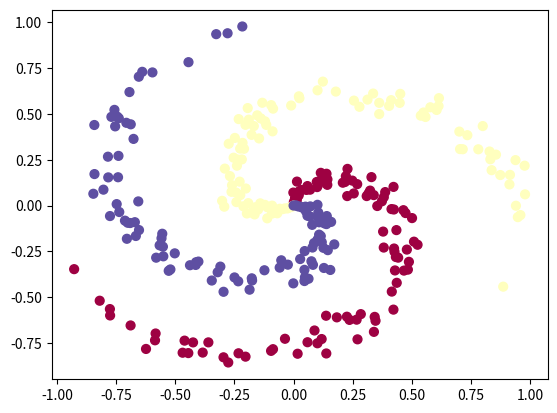

This chart was generated by the following Python code: (Note: this script raises an exception after producing the figure.)
import numpy as np
import matplotlib.pyplot as plt

N = 100  # number of points per class
D = 2  # dimensionality
K = 3  # number of classes
X = np.zeros((N*K, D))  # data matrix (each row = single example)
y = np.zeros(N*K, dtype='uint8')  # class labels
for j in range(K):
    ix = range(N*j, N*(j+1))
    r = np.linspace(0.0, 1, N)  # radius
    t = np.linspace(j*4, (j+1)*4, N) + np.random.randn(N)*0.2  # theta
    X[ix] = np.c_[r*np.sin(t), r*np.cos(t)]
    y[ix] = j
# lets visualize the data:
plt.scatter(X[:, 0], X[:, 1], c=y, s=40, cmap=plt.cm.Spectral)
plt.show()

# initialize parameters randomly
W = 0.01 * np.random.randn(D, K)
b = np.zeros((1, K))

# compute class scores for a linear classifier
scores = np.dot(X, W) + b

num_examples = X.shape[0]
# get unnormalized probabilities
exp_scores = np.exp(scores)
# normalize them for each example
probs = exp_scores / np.sum(exp_scores, axis=1, keepdims=True)

correct_logprobs = -np.log(probs[range(num_examples), y])

# compute the loss: average cross-entropy loss and regularization
data_loss = np.sum(correct_logprobs)/num_examples
reg_loss = 0.5*reg*np.sum(W*W)
loss = data_loss + reg_loss

dscores = probs
dscores[range(num_examples), y] -= 1
dscores /= num_examples

dW = np.dot(X.T, dscores)
db = np.sum(dscores, axis=0, keepdims=True)
dW += reg*W  # don't forget the regularization gradient

# perform a parameter update
W += -step_size * dW
b += -step_size * db

# Train a Linear Classifier

# initialize parameters randomly
W = 0.01 * np.random.randn(D, K)
b = np.zeros((1, K))

# some hyperparameters
step_size = 1e-0
reg = 1e-3  # regularization strength

# gradient descent loop
num_examples = X.shape[0]
for i in range(200):

    # evaluate class scores, [N x K]
    scores = np.dot(X, W) + b

    # compute the class probabilities
    exp_scores = np.exp(scores)
    probs = exp_scores / np.sum(exp_scores, axis=1, keepdims=True)  # [N x K]

    # compute the loss: average cross-entropy loss and regularization
    correct_logprobs = -np.log(probs[range(num_examples), y])
    data_loss = np.sum(correct_logprobs)/num_examples
    reg_loss = 0.5*reg*np.sum(W*W)
    loss = data_loss + reg_loss
    if i % 10 == 0:
        print("iteration %d: loss %f" % (i, loss))

    # compute the gradient on scores
    dscores = probs
    dscores[range(num_examples), y] -= 1
    dscores /= num_examples

    # backpropate the gradient to the parameters (W,b)
    dW = np.dot(X.T, dscores)
    db = np.sum(dscores, axis=0, keepdims=True)

    dW += reg*W  # regularization gradient

    # perform a parameter update
    W += -step_size * dW
    b += -step_size * db

# evaluate training set accuracy
scores = np.dot(X, W) + b
predicted_class = np.argmax(scores, axis=1)
print('training accuracy: %.2f' % (np.mean(predicted_class == y)))

# initialize parameters randomly
h = 100  # size of hidden layer
W = 0.01 * np.random.randn(D, h)
b = np.zeros((1, h))
W2 = 0.01 * np.random.randn(h, K)
b2 = np.zeros((1, K))

# evaluate class scores with a 2-layer Neural Network
hidden_layer = np.maximum(0, np.dot(X, W) + b)  # note, ReLU activation
scores = np.dot(hidden_layer, W2) + b2

# backpropate the gradient to the parameters
# first backprop into parameters W2 and b2
dW2 = np.dot(hidden_layer.T, dscores)
db2 = np.sum(dscores, axis=0, keepdims=True)

dhidden = np.dot(dscores, W2.T)

# backprop the ReLU non-linearity
dhidden[hidden_layer <= 0] = 0

# finally into W,b
dW = np.dot(X.T, dhidden)
db = np.sum(dhidden, axis=0, keepdims=True)

# initialize parameters randomly
h = 100  # size of hidden layer
W = 0.01 * np.random.randn(D, h)
b = np.zeros((1, h))
W2 = 0.01 * np.random.randn(h, K)
b2 = np.zeros((1, K))

# some hyperparameters
step_size = 1e-0
reg = 1e-3  # regularization strength

# gradient descent loop
num_examples = X.shape[0]
for i in range(10000):

    # evaluate class scores, [N x K]
    hidden_layer = np.maximum(0, np.dot(X, W) + b)  # note, ReLU activation
    scores = np.dot(hidden_layer, W2) + b2

    # compute the class probabilities
    exp_scores = np.exp(scores)
    probs = exp_scores / np.sum(exp_scores, axis=1, keepdims=True)  # [N x K]

    # compute the loss: average cross-entropy loss and regularization
    correct_logprobs = -np.log(probs[range(num_examples), y])
    data_loss = np.sum(correct_logprobs)/num_examples
    reg_loss = 0.5*reg*np.sum(W*W) + 0.5*reg*np.sum(W2*W2)
    loss = data_loss + reg_loss
    if i % 1000 == 0:
        print("iteration %d: loss %f" % (i, loss))

    # compute the gradient on scores
    dscores = probs
    dscores[range(num_examples), y] -= 1
    dscores /= num_examples

    # backpropate the gradient to the parameters
    # first backprop into parameters W2 and b2
    dW2 = np.dot(hidden_layer.T, dscores)
    db2 = np.sum(dscores, axis=0, keepdims=True)
    # next backprop into hidden layer
    dhidden = np.dot(dscores, W2.T)
    # backprop the ReLU non-linearity
    dhidden[hidden_layer <= 0] = 0
    # finally into W,b
    dW = np.dot(X.T, dhidden)
    db = np.sum(dhidden, axis=0, keepdims=True)

    # add regularization gradient contribution
    dW2 += reg * W2
    dW += reg * W

    # perform a parameter update
    W += -step_size * dW
    b += -step_size * db
    W2 += -step_size * dW2
    b2 += -step_size * db2

# evaluate training set accuracy
hidden_layer = np.maximum(0, np.dot(X, W) + b)
scores = np.dot(hidden_layer, W2) + b2
predicted_class = np.argmax(scores, axis=1)
print('training accuracy: %.2f' % (np.mean(predicted_class == y)))
